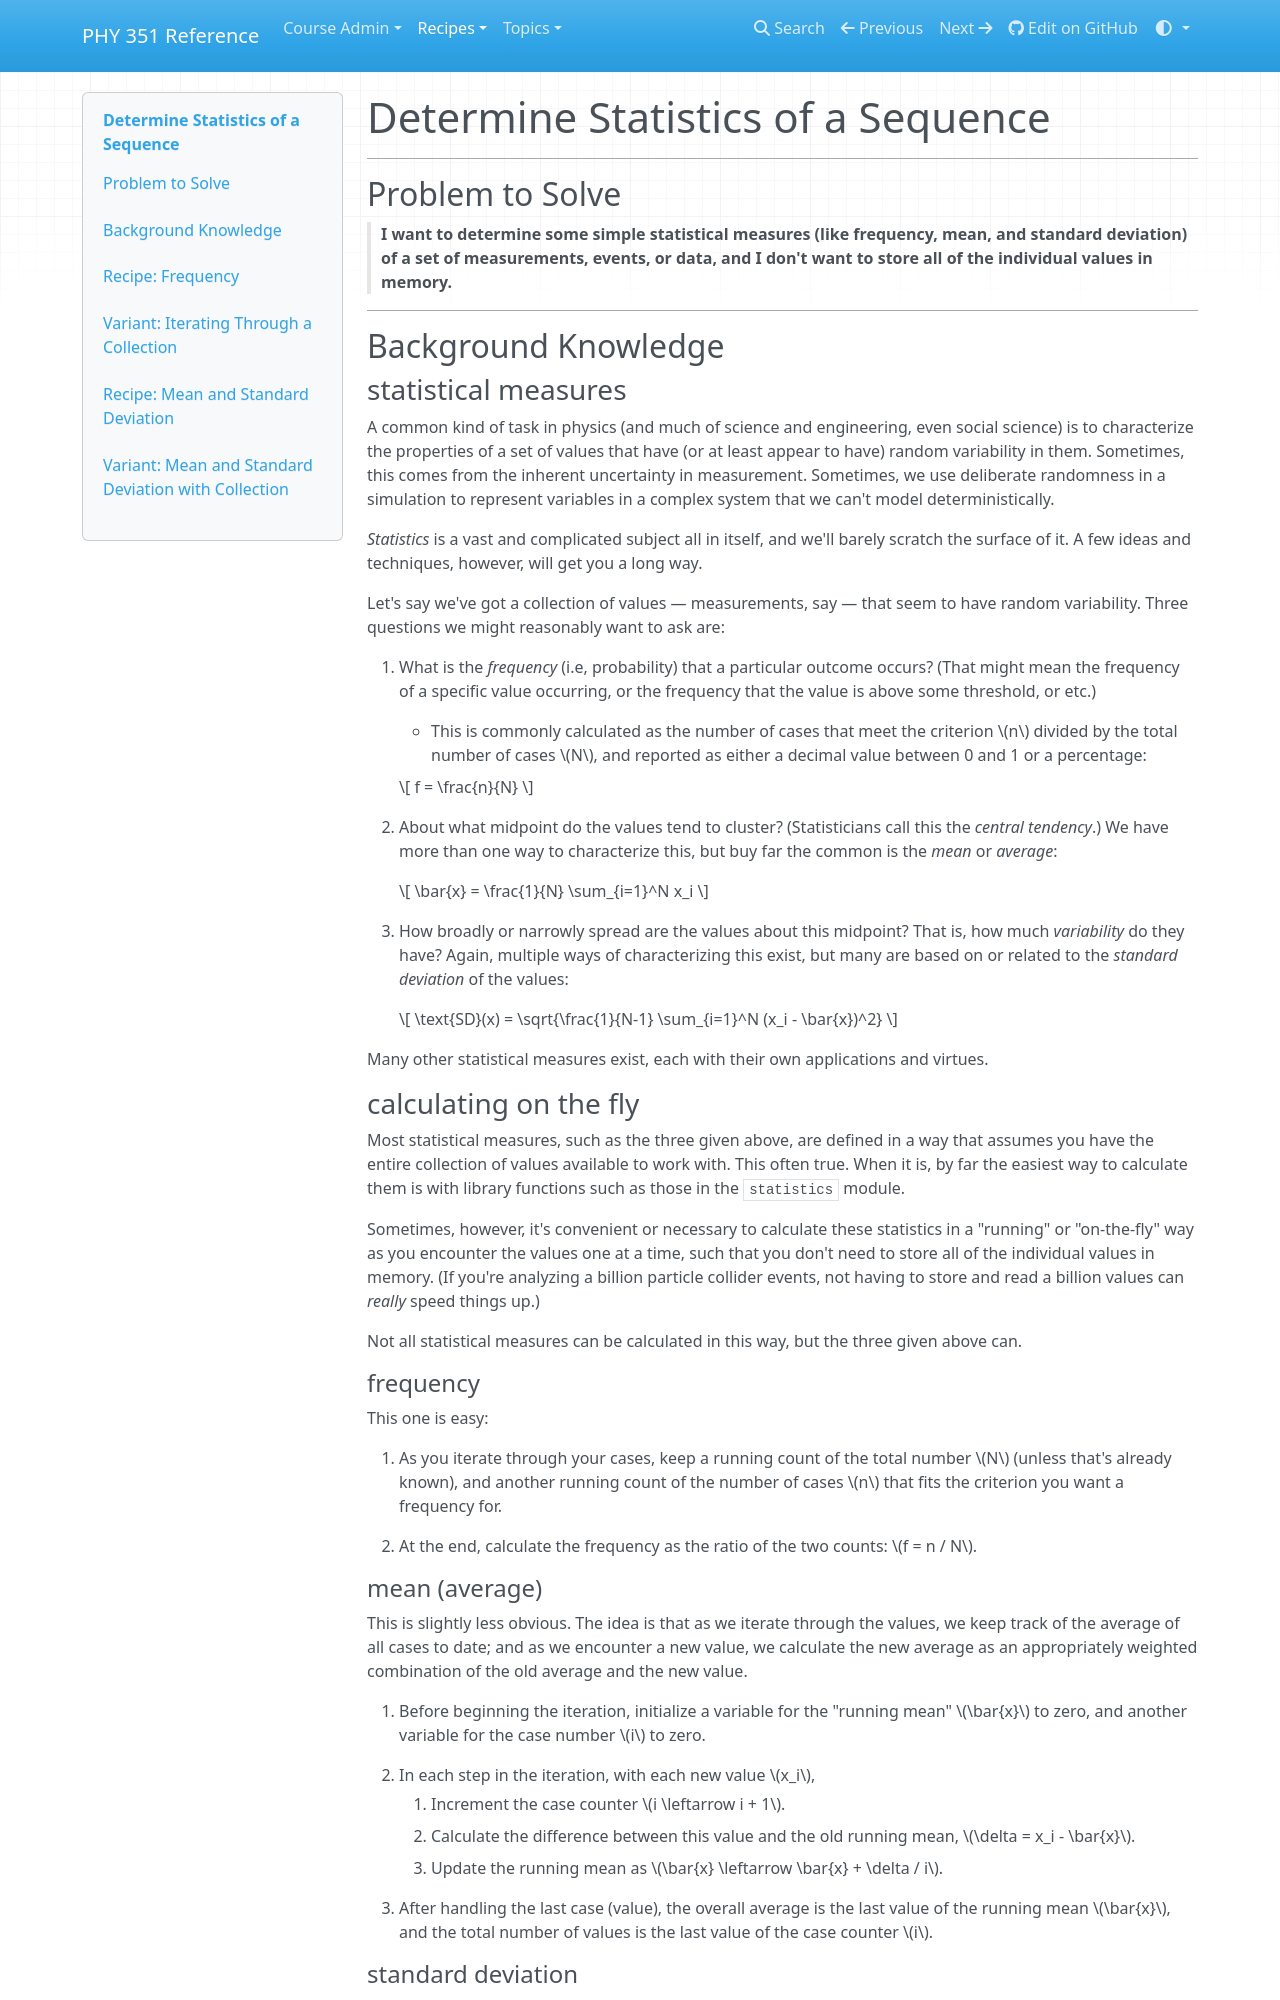

repository: UNCG-PHY-351-S25/uncg-phy-351-s25.github.io · page: recipes/core/iteration/stats/index.html · generator: mkdocs

# Determine Statistics of a Sequence

___
## Problem to Solve

> **I want to determine some simple statistical measures (like frequency, mean, and standard deviation) of a set of measurements, events, or data, and I don't want to store all of the individual values in memory.**

___
## Background Knowledge

### statistical measures

A common kind of task in physics (and much of science and engineering, even social science) is to characterize the properties of a set of values that have (or at least appear to have) random variability in them. Sometimes, this comes from the inherent uncertainty in measurement. Sometimes, we use deliberate randomness in a simulation to represent variables in a complex system that we can't model deterministically.

_Statistics_ is a vast and complicated subject all in itself, and we'll barely scratch the surface of it. A few ideas and techniques, however, will get you a long way.

Let's say we've got a collection of values — measurements, say — that seem to have random variability. Three questions we might reasonably want to ask are:

1. What is the _frequency_ (i.e, probability) that a particular outcome occurs? (That might mean the frequency of a specific value occurring, or the frequency that the value is above some threshold, or etc.)

    - This is commonly calculated as the number of cases that meet the criterion $n$ divided by the total number of cases $N$, and reported as either a decimal value between 0 and 1 or a percentage:

    $$ f = \frac{n}{N} $$

1. About what midpoint do the values tend to cluster? (Statisticians call this the _central tendency_.) We have more than one way to characterize this, but buy far the common is the _mean_ or _average_:

    $$ \bar{x} = \frac{1}{N} \sum_{i=1}^N x_i $$

1. How broadly or narrowly spread are the values about this midpoint? That is, how much _variability_ do they have? Again, multiple ways of characterizing this exist, but many are based on or related to the _standard deviation_ of the values:

    $$ \text{SD}(x) = \sqrt{\frac{1}{N-1} \sum_{i=1}^N (x_i - \bar{x})^2} $$

Many other statistical measures exist, each with their own applications and virtues.

### calculating on the fly

Most statistical measures, such as the three given above, are defined in a way that assumes you have the entire collection of values available to work with. This often true. When it is, by far the easiest way to calculate them is with library functions such as those in the `statistics` module.

Sometimes, however, it's convenient or necessary to calculate these statistics in a "running" or "on-the-fly" way as you encounter the values one at a time, such that you don't need to store all of the individual values in memory. (If you're analyzing a billion particle collider events, not having to store and read a billion values can _really_ speed things up.)

Not all statistical measures can be calculated in this way, but the three given above can.

#### frequency

This one is easy:

1. As you iterate through your cases, keep a running count of the total number $N$ (unless that's already known), and another running count of the number of cases $n$ that fits the criterion you want a frequency for.

2. At the end, calculate the frequency as the ratio of the two counts: $f = n / N$.
